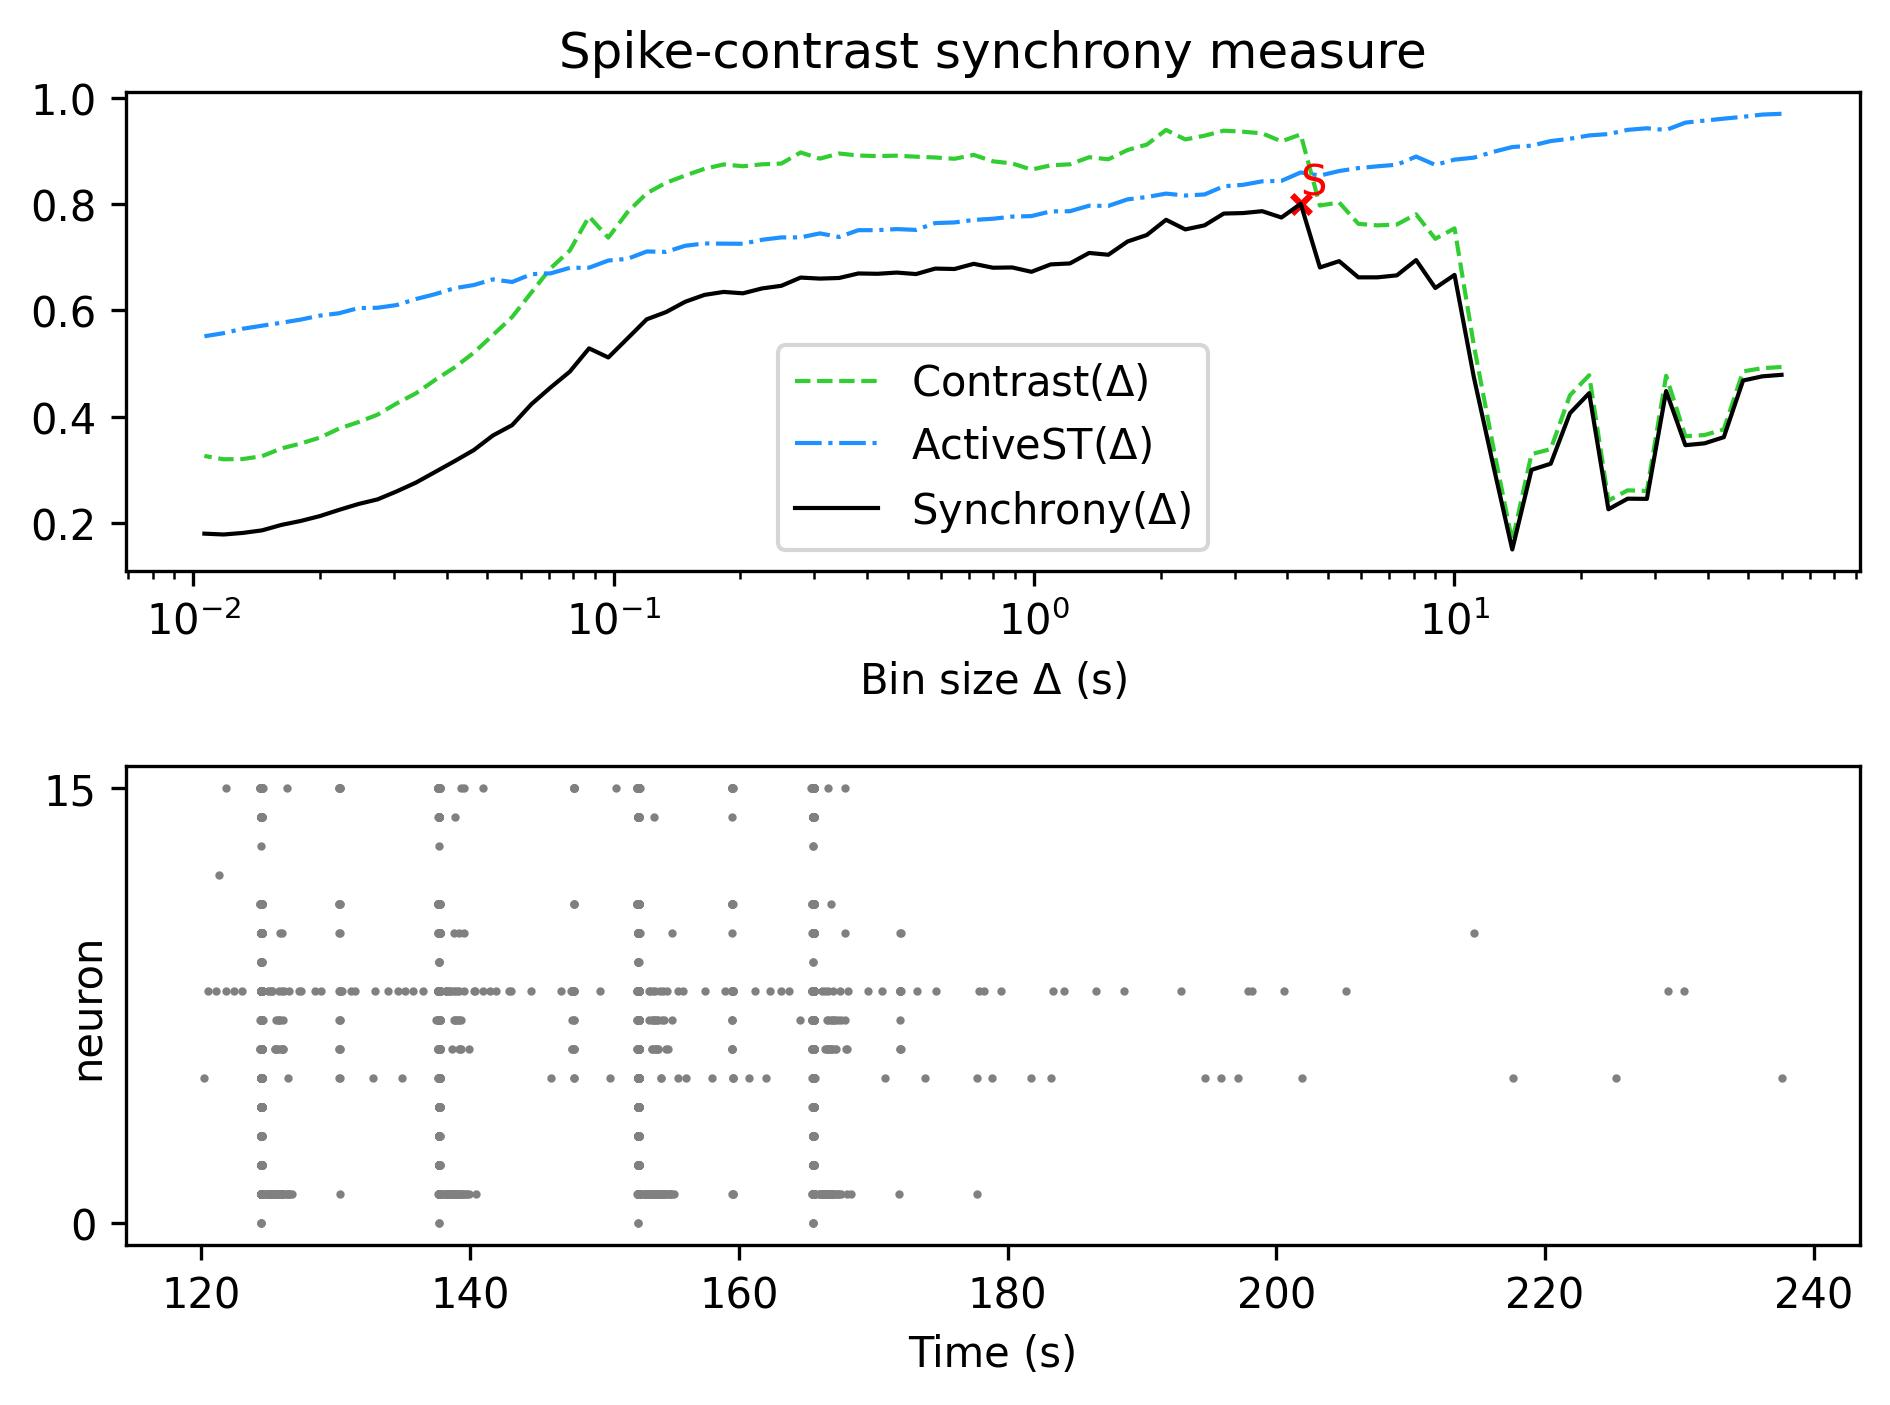

Source data for this figure (header and first rows):
, Spike-contrast (60.0 s), Spike-contrast (54.0 s), Spike-contrast (48.6 s), Spike-contrast (43.74 s), Spike-contrast (39.366 s), Spike-contrast (35.429 s), Spike-contrast (31.886 s), Spike-contrast (28.698 s), Spike-contrast (25.828 s), Spike-contrast (23.245 s), Spike-contrast (20.921 s), Spike-contrast (18.829 s), Spike-contrast (16.946 s), Spike-contrast (15.251 s), Spike-contrast (13.726 s), Spike-contrast (12.353 s), Spike-contrast (11.118 s), Spike-contrast (10.006 s), Spike-contrast (9.006 s), Spike-contrast (8.105 s), Spike-contrast (7.295 s), Spike-contrast (6.565 s), Spike-contrast (5.909 s)
0, 0.4787, 0.4759, 0.468, 0.3614, 0.3498, 0.3463, 0.4482, 0.2452, 0.2456, 0.2256, 0.4442, 0.4065, 0.3114, 0.2999, 0.1499, 0.3103, 0.4748, 0.6669, 0.6422, 0.6948, 0.666, 0.6623, 0.6622
